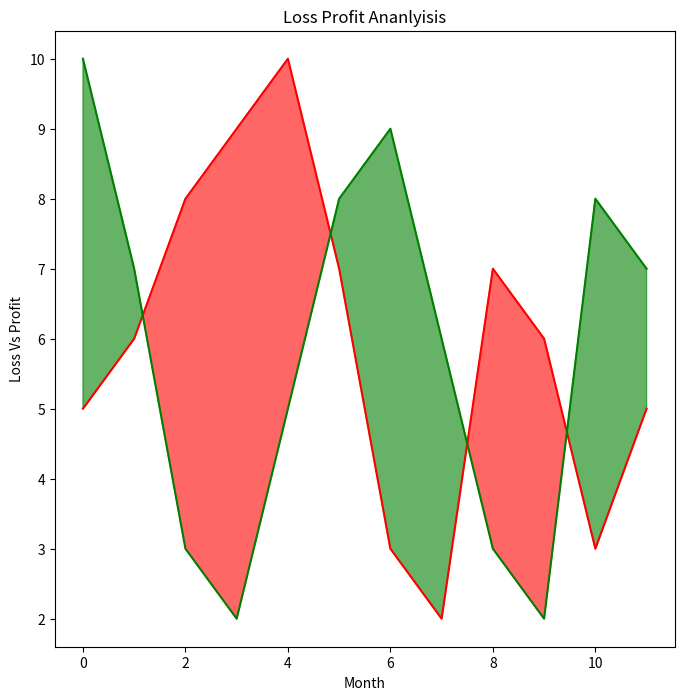

Python code for this plot:
import pandas as pd
import numpy as np
import matplotlib.pyplot as plt
math=np.arange(12)
loss=np.array([5,6,8,9,10,7,3,2,7,6,3,5])
gain=np.array([10,7,3,2,5,8,9,6,3,2,8,7])
fig,ax=plt.subplots(figsize=(8,8))
ax.plot(math,loss,color='red')
ax.plot(math,gain,color='green')
ax.fill_between(math,loss,gain,where=(gain>loss),color='green',interpolate='True',label='+ve',alpha=0.6)
ax.fill_between(math,loss,gain,where=(gain<loss),color='red',interpolate='True',label='+ve',alpha=0.6)
plt.title("Loss Profit Ananlyisis")
plt.xlabel("Month")
plt.ylabel("Loss Vs Profit")
plt.show()